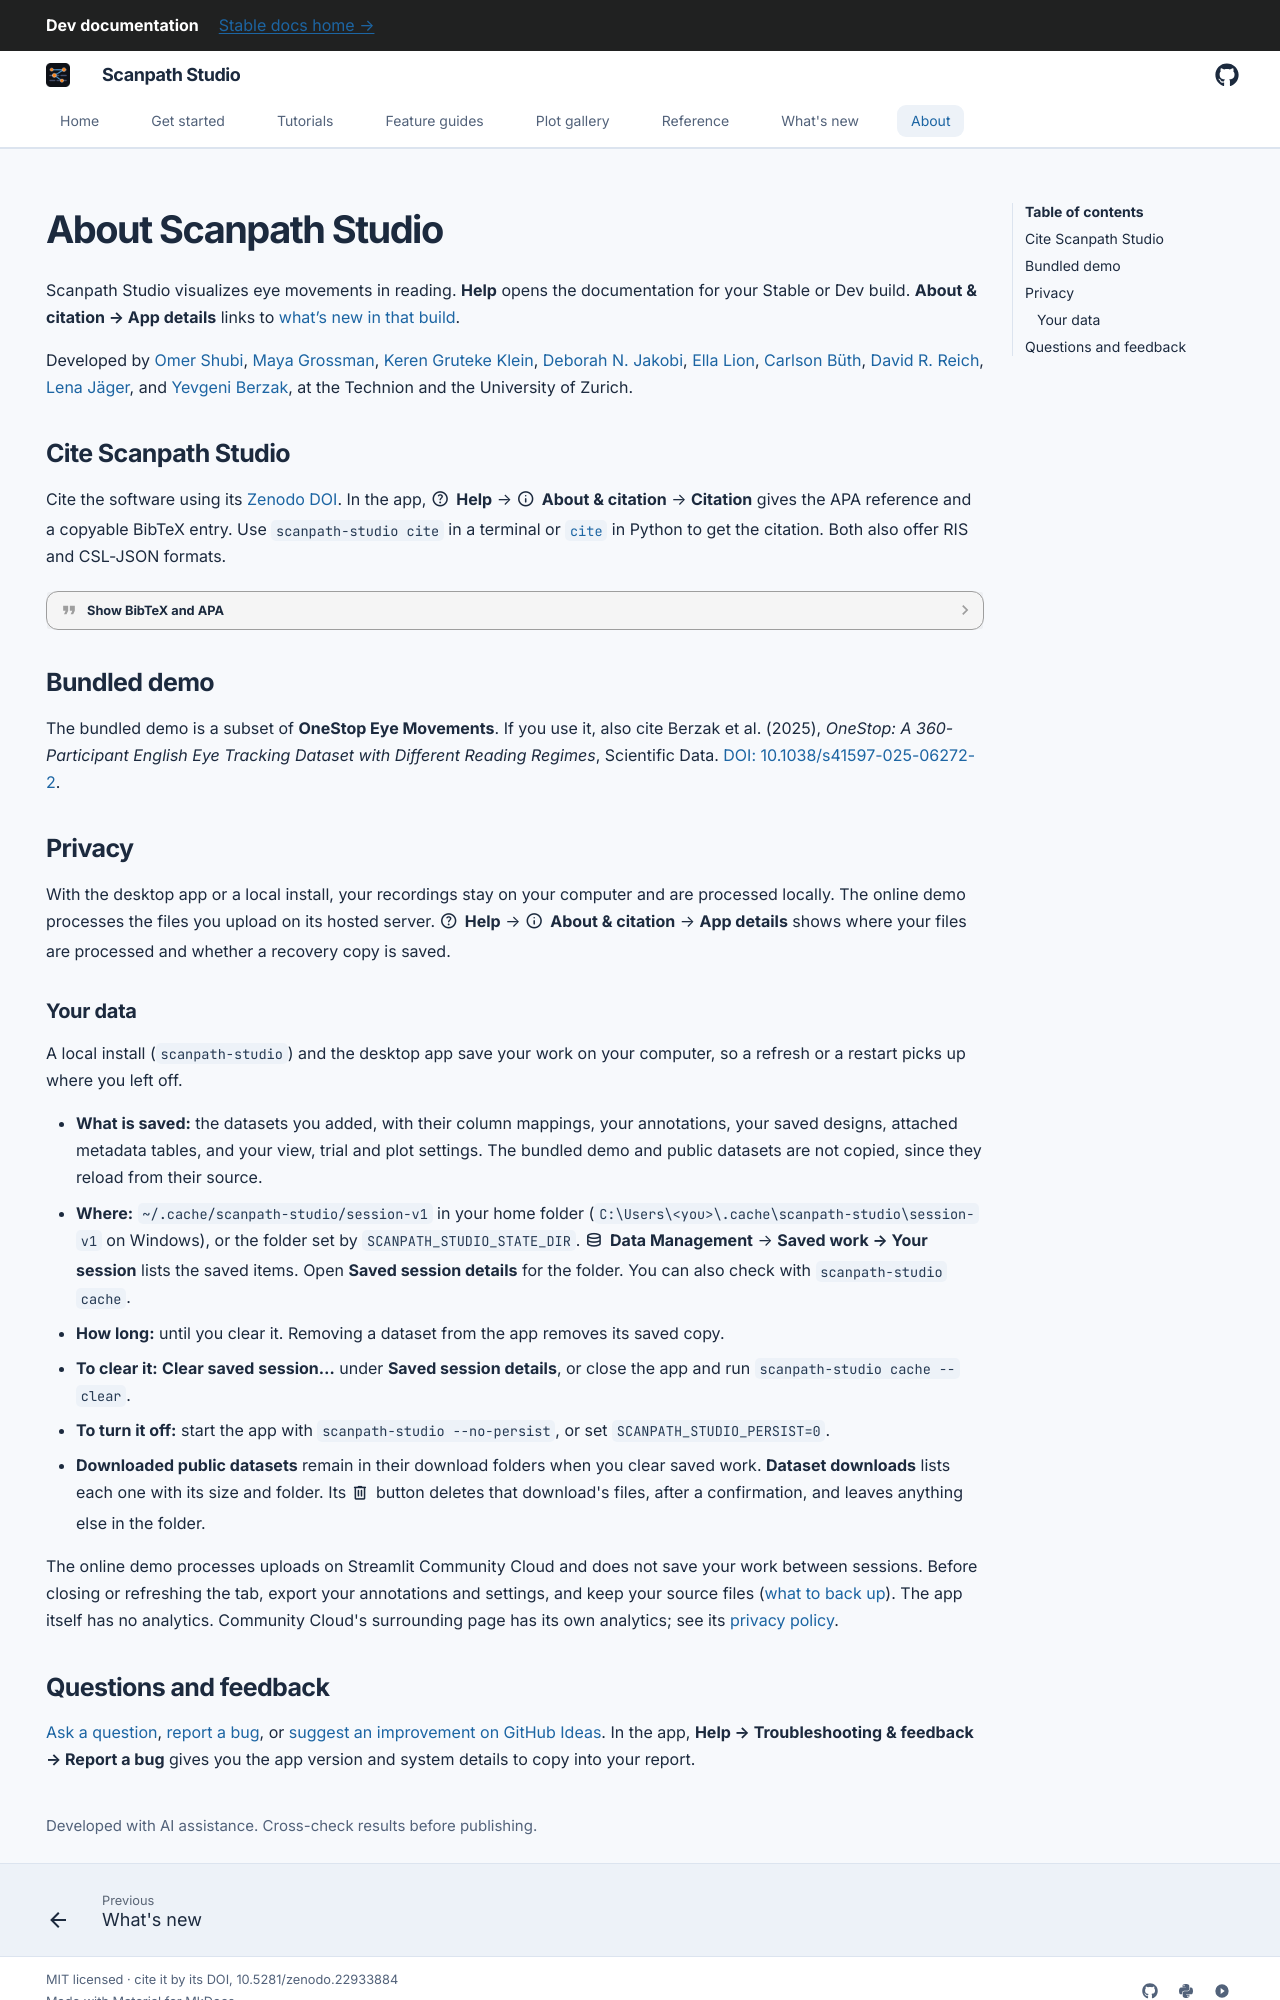

repository: lacclab/scanpath-studio · page: dev/about/index.html · generator: mkdocs

---
description: "About Scanpath Studio: developers, citation, bundled demo, privacy and feedback."
hide:
  - navigation
---

# About Scanpath Studio

Scanpath Studio visualizes eye movements in reading. **Help** opens the
documentation for your Stable or Dev build. **About & citation → App details**
links to [what’s new in that build](whats-new.md).

Developed by [Omer Shubi](https://omershubi.github.io/),
[Maya Grossman](https://www.linkedin.com/in/maya-grossman-32b547292/),
[Keren Gruteke Klein](https://kerengruteke.github.io/),
[Deborah N. Jakobi](https://www.cl.uzh.ch/en/research-groups/digital-linguistics/people/lab-members/jakobi.html),
[Ella Lion](https://ella-lion.github.io/),
[Carlson Büth](https://www.cl.uzh.ch/en/research-groups/digital-linguistics/people/lab-members/bueth.html),
[David R. Reich](https://www.cl.uzh.ch/en/research-groups/digital-linguistics/people/lab-members/reich.html),
[Lena Jäger](https://www.cl.uzh.ch/en/research-groups/digital-linguistics/people/group-leader/jaeger.html), and
[Yevgeni Berzak](https://dds.technion.ac.il/people/academic-staff/yevgeni-berzak/),
at the Technion and the University of Zurich.

## Cite Scanpath Studio

Cite the software using its [Zenodo DOI](https://doi.org/10.5281/zenodo.22933884).
In the app, :material/help: **Help** → :material/info: **About & citation** → **Citation**
gives the APA reference and a copyable BibTeX entry.
Use `scanpath-studio cite` in a terminal or [`cite`][scanpath_studio.api.cite]
in Python to get the citation. Both also offer RIS and CSL-JSON formats.

??? quote "Show BibTeX and APA"

    ```python exec="true"
    from docs_support import software_citation

    print(software_citation())
    ```

## Bundled demo

The bundled demo is a subset of **OneStop Eye Movements**. If you use it, also cite
Berzak et al. (2025), *OneStop: A 360-Participant English Eye Tracking Dataset
with Different Reading Regimes*, Scientific Data.
[DOI: 10.1038/s41597-025-06272-2](https://doi.org/10.1038/s41597-025-06272-2).

## Privacy

With the desktop app or a local install, your recordings stay on your computer
and are processed locally. The online demo processes the files you upload on
its hosted server. :material/help: **Help** → :material/info: **About & citation** →
**App details** shows where your files are processed and whether a recovery
copy is saved.

### Your data

A local install (`scanpath-studio`) and the desktop app save your work on your
computer, so a refresh or a restart picks up where you left off.

- **What is saved:** the datasets you added, with their column mappings,
  your annotations, your saved designs, attached metadata tables, and your
  view, trial and plot settings. The bundled demo and public datasets are not
  copied, since they reload from their source.
- **Where:** `~/.cache/scanpath-studio/session-v1` in your home folder
  (`C:\Users\<you>\.cache\scanpath-studio\session-v1` on Windows), or the
  folder set by `SCANPATH_STUDIO_STATE_DIR`. :material/database: **Data
  Management** → **Saved work → Your session** lists the saved items.
  Open **Saved session details** for the folder. You can also check with
  `scanpath-studio cache`.
- **How long:** until you clear it. Removing a dataset from the app removes
  its saved copy.
- **To clear it:** **Clear saved session…** under **Saved session details**,
  or close the app and run `scanpath-studio cache --clear`.
- **To turn it off:** start the app with `scanpath-studio --no-persist`, or
  set `SCANPATH_STUDIO_PERSIST=0`.
- **Downloaded public datasets** remain in their download folders when you
  clear saved work. **Dataset downloads** lists
  each one with its size and folder. Its
  :material/delete: button deletes that download's files, after a
  confirmation, and leaves anything else in the folder.

The online demo processes uploads on Streamlit Community Cloud and does not
save your work between sessions. Before closing or refreshing the tab,
export your annotations and settings, and keep your source files
([what to back up](guides/scanpath-visualization/index.md#back-up-your-work)).
The app itself has no analytics. Community Cloud's surrounding page has its
own analytics; see its [privacy policy](https://streamlit.io/privacy-policy).
